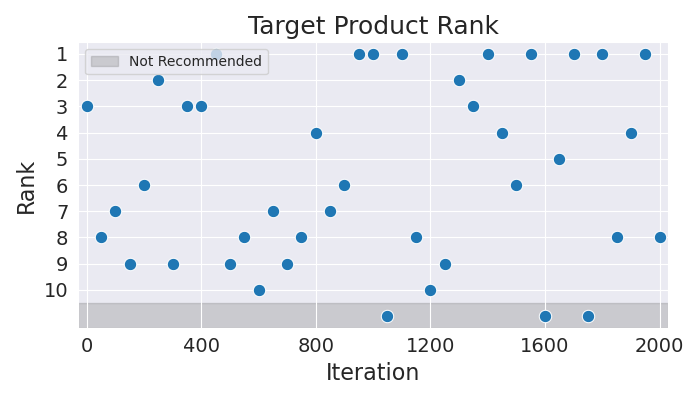

Source data for this figure (header and first rows):
Iteration, Rank
0, 3
50, 8
100, 7
150, 9
200, 6
250, 2
300, 9
350, 3
400, 3
450, 1
500, 9
550, 8
600, 10
650, 7
700, 9
750, 8
800, 4
850, 7
900, 6
950, 1
1000, 1
1050, 11
1100, 1
1150, 8
1200, 10
1250, 9
1300, 2
1350, 3
1400, 1
1450, 4
1500, 6
1550, 1
1600, 11
1650, 5
1700, 1
1750, 11
1800, 1
1850, 8
1900, 4
1950, 1
2000, 8
